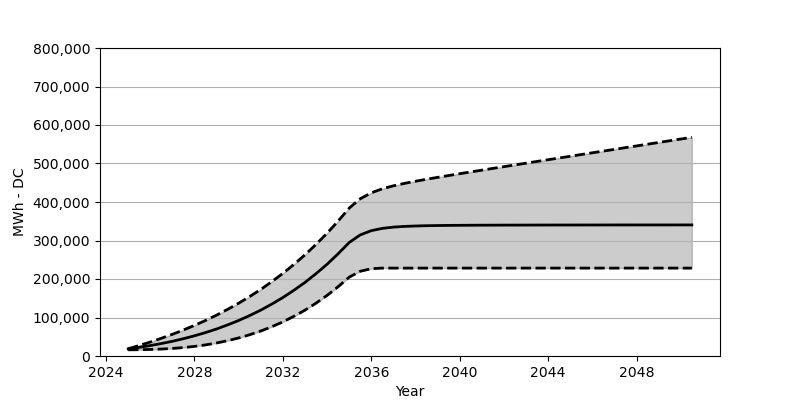

Data behind this chart, as committed beside it:
Date, Low, Base, High
2025-01, 16071, 18566, 18875
2025-07, 16370, 22473, 27287
2026-01, 16999, 27071, 36318
2026-07, 18040, 32266, 45987
2027-01, 19659, 38215, 56358
2027-07, 21875, 44864, 67491
2028-01, 24927, 52410, 79512
2028-07, 28844, 60842, 92325
2029-01, 33864, 70203, 106201
2029-07, 39802, 80707, 121159
2030-01, 46905, 92274, 137168
2030-07, 55296, 105057, 154415
2031-01, 64956, 119190, 173002
2031-07, 76048, 134756, 193052
2032-01, 88728, 151889, 214587
2032-07, 103108, 170662, 237844
2033-01, 119180, 191238, 262884
2033-07, 137282, 213804, 289913
2034-01, 157518, 238462, 319015
2034-07, 179991, 265420, 350426
2035-01, 204928, 294841, 384301
2035-07, 220092, 314438, 408330
2036-01, 226793, 325571, 423958
2036-07, 228308, 331509, 434381
2037-01, 228319, 334767, 442081
2037-07, 228319, 336581, 448370
2038-01, 228319, 337684, 453936
2038-07, 228319, 338437, 459111
2039-01, 228319, 338901, 464039
2039-07, 228319, 339220, 468760
2040-01, 228319, 339437, 473513
2040-07, 228319, 339653, 478152
2041-01, 228319, 339787, 482718
2041-07, 228319, 339859, 487295
2042-01, 228319, 339963, 491811
2042-07, 228319, 340024, 496347
2043-01, 228319, 340076, 500841
2043-07, 228319, 340117, 505356
2044-01, 228319, 340169, 509872
2044-07, 228319, 340210, 514356
2045-01, 228319, 340210, 518840
2045-07, 228319, 340261, 523335
2046-01, 228319, 340282, 527819
2046-07, 228319, 340323, 532283
2047-01, 228319, 340354, 536757
2047-07, 228319, 340365, 541241
2048-01, 228319, 340385, 545695
2048-07, 228319, 340395, 550169
2049-01, 228319, 340395, 554674
2049-07, 228319, 340406, 559117
2050-01, 228319, 340426, 563591
2050-07, 228319, 340437, 568085
